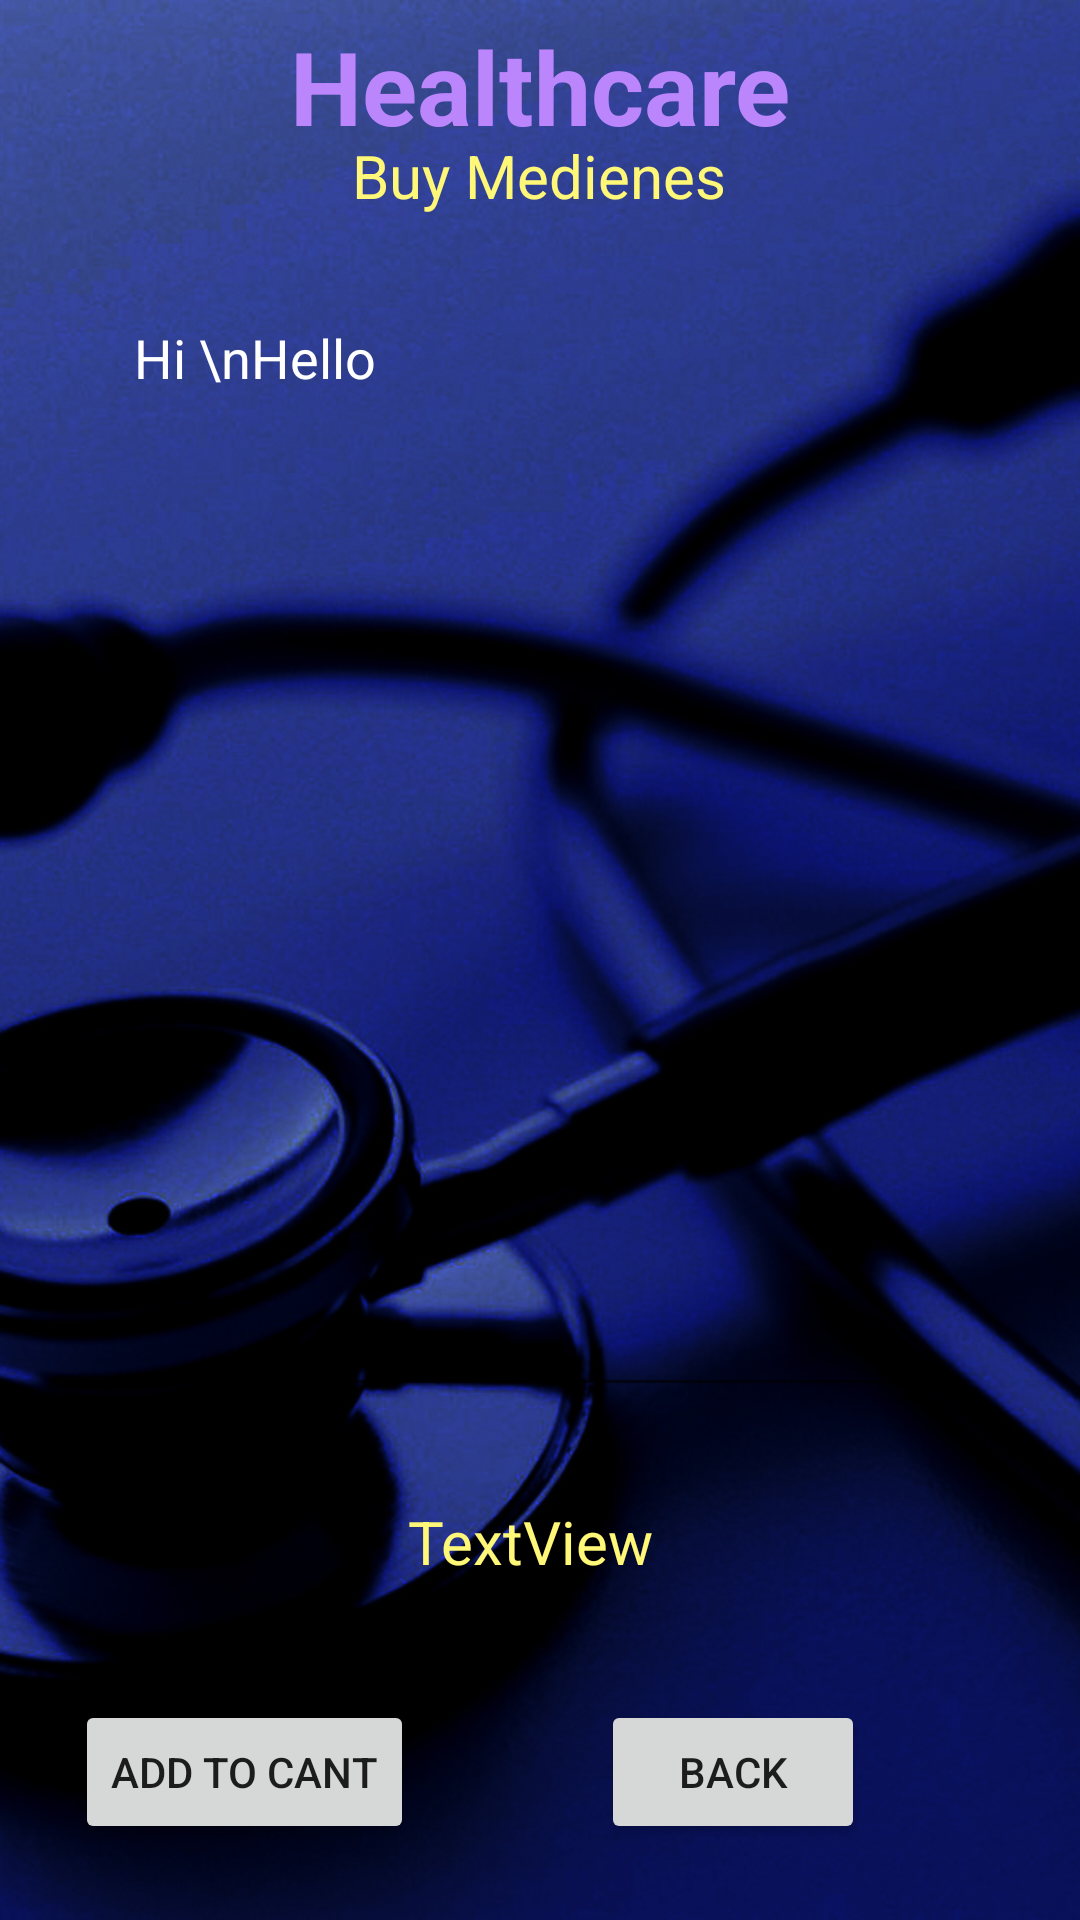

Layout XML and referenced resources for this Android screen:
<!-- AndroidManifest.xml: application theme Theme.Healthcare -->
<!-- res/layout/activity_buy_medicine_details.xml -->
<?xml version="1.0" encoding="utf-8"?>
<androidx.constraintlayout.widget.ConstraintLayout xmlns:android="http://schemas.android.com/apk/res/android"
    xmlns:app="http://schemas.android.com/apk/res-auto"
    xmlns:tools="http://schemas.android.com/tools"
    android:layout_width="match_parent"
    android:layout_height="match_parent"
    android:background="@drawable/back1"
    tools:context=".BuyMedicineDetailsActivity">

    <TextView
        android:id="@+id/textViewBMDPackageName"
        android:layout_width="wrap_content"
        android:layout_height="wrap_content"
        android:layout_marginTop="12dp"
        android:text="Buy Medienes"
        android:textColor="@color/yellowLight"
        android:textSize="20sp"
        app:layout_constraintBottom_toBottomOf="parent"
        app:layout_constraintEnd_toEndOf="parent"
        app:layout_constraintHorizontal_bias="0.498"
        app:layout_constraintStart_toStartOf="parent"
        app:layout_constraintTop_toBottomOf="@+id/textView_logo6"
        app:layout_constraintVertical_bias="0.021" />

    <TextView
        android:id="@+id/textView_logo6"
        android:layout_width="wrap_content"
        android:layout_height="wrap_content"
        android:layout_marginBottom="628dp"
        android:text="Deliver Location:PUNE"
        android:textColor="@color/colorWhite"
        android:textSize="16sp"
        android:textStyle="bold"
        app:layout_constraintBottom_toBottomOf="parent"
        app:layout_constraintEnd_toEndOf="parent"
        app:layout_constraintHorizontal_bias="0.497"
        app:layout_constraintStart_toStartOf="parent"
        app:layout_constraintTop_toBottomOf="@+id/textView_logo4"/>

    <TextView
        android:id="@+id/textView_logo4"
        android:layout_width="wrap_content"
        android:layout_height="wrap_content"
        android:text="Healthcare"
        android:textColor="@color/purple_200"
        android:textSize="34sp"
        android:textStyle="bold"
        app:layout_constraintBottom_toBottomOf="parent"
        app:layout_constraintEnd_toEndOf="parent"
        app:layout_constraintStart_toStartOf="parent"
        app:layout_constraintTop_toTopOf="parent"
        app:layout_constraintVertical_bias="0.00999999"/>

    <Button
        android:id="@+id/buttonAddBMDToCart"
        android:layout_width="wrap_content"
        android:layout_height="wrap_content"
        android:text="Add to Cant"
        app:layout_constraintBottom_toBottomOf="parent"
        app:layout_constraintEnd_toEndOf="parent"
        app:layout_constraintHorizontal_bias="0.101"
        app:layout_constraintStart_toStartOf="parent"
        app:layout_constraintTop_toTopOf="@+id/textView_logo4"
        app:layout_constraintVertical_bias="0.957" />

    <Button
        android:id="@+id/buttonBMDGoBackBuy"
        android:layout_width="wrap_content"
        android:layout_height="wrap_content"
        android:text="Back"
        app:layout_constraintBottom_toBottomOf="parent"
        app:layout_constraintEnd_toEndOf="parent"
        app:layout_constraintHorizontal_bias="0.736"
        app:layout_constraintStart_toStartOf="parent"
        app:layout_constraintTop_toTopOf="@+id/textView_logo4"
        app:layout_constraintVertical_bias="0.957" />

    <EditText
        android:id="@+id/editTextTextBMDMultiLine"
        android:layout_width="290dp"
        android:layout_height="372dp"
        android:layout_marginTop="20dp"
        android:editable="false"
        android:ems="10"
        android:gravity="start|top"
        android:inputType="textMultiLine"
        android:padding="10dp"
        android:text="Hi \nHello"
        android:textColor="@color/colorWhite"
        app:layout_constraintBottom_toBottomOf="parent"
        app:layout_constraintEnd_toEndOf="parent"
        app:layout_constraintHorizontal_bias="0.495"
        app:layout_constraintStart_toStartOf="parent"
        app:layout_constraintTop_toBottomOf="@+id/textViewBMDPackageName"
        app:layout_constraintVertical_bias="0.029"
        tools:ignore="HissingConstraints" />

    <TextView
        android:id="@+id/textViewBMDTotalCost"
        android:layout_width="wrap_content"
        android:layout_height="wrap_content"
        android:layout_marginTop="28dp"
        android:text="TextView"
        android:textColor="@color/yellowLight"
        android:textSize="20sp"
        app:layout_constraintBottom_toBottomOf="parent"
        app:layout_constraintEnd_toEndOf="parent"
        app:layout_constraintHorizontal_bias="0.489"
        app:layout_constraintStart_toStartOf="parent"
        app:layout_constraintTop_toBottomOf="@+id/editTextTextBMDMultiLine"
        app:layout_constraintVertical_bias="0.03" />


</androidx.constraintlayout.widget.ConstraintLayout>
<!-- resources referenced by this layout -->
<resources>
  <color name="colorWhite">#FFFFFF</color>
  <color name="purple_200">#FFBB86FC</color>
  <color name="yellowLight">#FFF777</color>
  <!-- drawable back1: jpg bitmap (drawable, 322686 bytes) -->
  <style name="Theme.Healthcare" parent="Theme.MaterialComponents.DayNight.NoActionBar">
  
  
  
  
  
  
  
  
  
  
  
          
          <item name="colorPrimary">@color/primary</item>
          
          <item name="android:statusBarColor" tools:targetApi="l">@color/primary</item>
          
      </style>
  <color name="primary">#1C2E46</color>
</resources>
